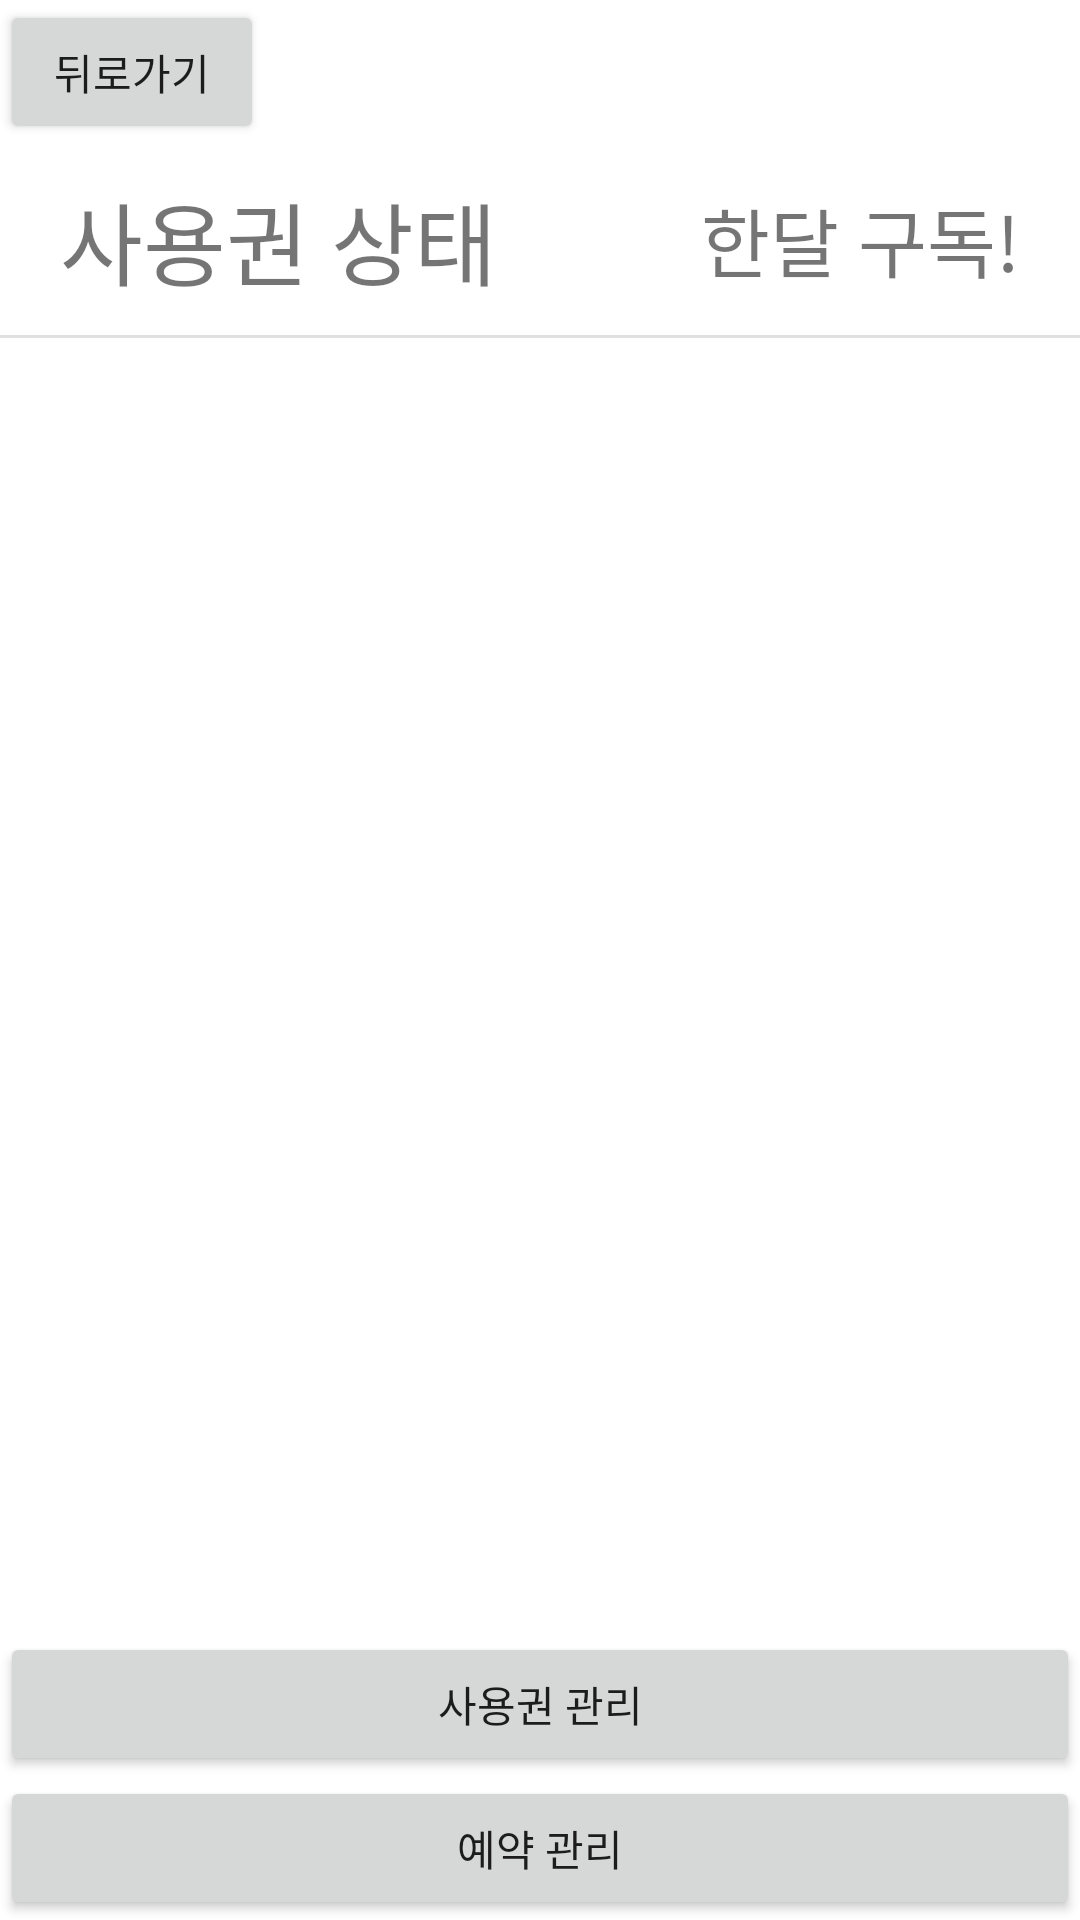

Reconstruct the res/layout file that produces this screen, plus the resources it refers to.
<!-- AndroidManifest.xml: application theme Theme.Carnation1 -->
<!-- res/layout/activity_mypage.xml -->
<?xml version="1.0" encoding="utf-8"?>
<androidx.constraintlayout.widget.ConstraintLayout xmlns:android="http://schemas.android.com/apk/res/android"
    xmlns:app="http://schemas.android.com/apk/res-auto"
    xmlns:tools="http://schemas.android.com/tools"
    android:layout_width="match_parent"
    android:layout_height="match_parent"
    tools:context=".MyPage"
    tools:ignore="HardcodedText">

    <androidx.constraintlayout.widget.ConstraintLayout
        android:id="@+id/myPage_TopBar"
        android:layout_width="match_parent"
        android:layout_height="wrap_content"
        app:layout_constraintTop_toTopOf="parent">

        <Button
            android:id="@+id/myPage_BackButton"
            android:layout_width="wrap_content"
            android:layout_height="wrap_content"
            android:gravity="center"
            android:text="뒤로가기"
            app:layout_constraintLeft_toLeftOf="parent"
            app:layout_constraintTop_toTopOf="parent" />
    </androidx.constraintlayout.widget.ConstraintLayout>

    <ScrollView
        android:layout_width="match_parent"
        android:layout_height="wrap_content"
        app:layout_constraintTop_toBottomOf="@id/myPage_TopBar">

        <LinearLayout
            android:id="@+id/myPage_ContentsBox"
            android:layout_width="match_parent"
            android:layout_height="wrap_content"
            android:orientation="vertical">
            <androidx.constraintlayout.widget.ConstraintLayout
                android:layout_width="match_parent"
                android:layout_height="wrap_content"
                android:paddingHorizontal="20dp"
                android:paddingVertical="10dp"
                app:layout_constraintTop_toTopOf="parent">
            <TextView
                android:layout_width="match_parent"
                android:layout_height="wrap_content"
                android:text="사용권 상태"
                android:textSize="30sp"
                app:layout_constraintLeft_toLeftOf="parent"
                app:layout_constraintTop_toTopOf="parent"

                />

            <TextView
                android:layout_width="wrap_content"
                android:layout_height="wrap_content"
                android:text="한달 구독!"
                android:textSize="25sp"
                app:layout_constraintBottom_toBottomOf="parent"
                app:layout_constraintRight_toRightOf="parent"
                app:layout_constraintTop_toTopOf="parent"
                />
            </androidx.constraintlayout.widget.ConstraintLayout>
            <com.google.android.material.divider.MaterialDivider
                android:layout_width="match_parent"
                android:layout_height="wrap_content" />
            <TextView
                android:id="@+id/myPage_Debug"
                android:layout_width="match_parent"
                android:layout_height="wrap_content"/>

        </LinearLayout>
    </ScrollView>

    <Button
        android:id="@+id/myPage_Reservation_button"
        android:layout_width="match_parent"
        android:layout_height="wrap_content"
        android:gravity="center"
        android:text="예약 관리"
        app:layout_constraintBottom_toBottomOf="parent" />

    <Button
        android:id="@+id/User_button"
        android:layout_width="match_parent"
        android:layout_height="wrap_content"
        android:gravity="center"
        android:text="사용권 관리"
        app:layout_constraintBottom_toTopOf="@id/myPage_Reservation_button" />

</androidx.constraintlayout.widget.ConstraintLayout>
<!-- resources referenced by this layout -->
<resources>
  <style name="Theme.Carnation1" parent="Theme.MaterialComponents.DayNight.NoActionBar">
          
          <item name="colorPrimary">@color/purple_500</item>
          <item name="colorPrimaryVariant">@color/purple_700</item>
          <item name="colorOnPrimary">@color/white</item>
          
          <item name="colorSecondary">@color/teal_200</item>
          <item name="colorSecondaryVariant">@color/teal_700</item>
          <item name="colorOnSecondary">@color/black</item>
          
          <item name="android:statusBarColor" tools:targetApi="l">?attr/colorPrimaryVariant</item>
          
      </style>
  <!-- not gathered from this repository: default colours our renderer supplied (Android Studio template values) -->
  <color name="purple_500">#FF6200EE</color>
  <color name="purple_700">#FF3700B3</color>
  <color name="teal_200">#FF03DAC5</color>
  <color name="teal_700">#FF018786</color>
  <color name="black">#FF000000</color>
  <color name="white">#FFFFFFFF</color>
</resources>
